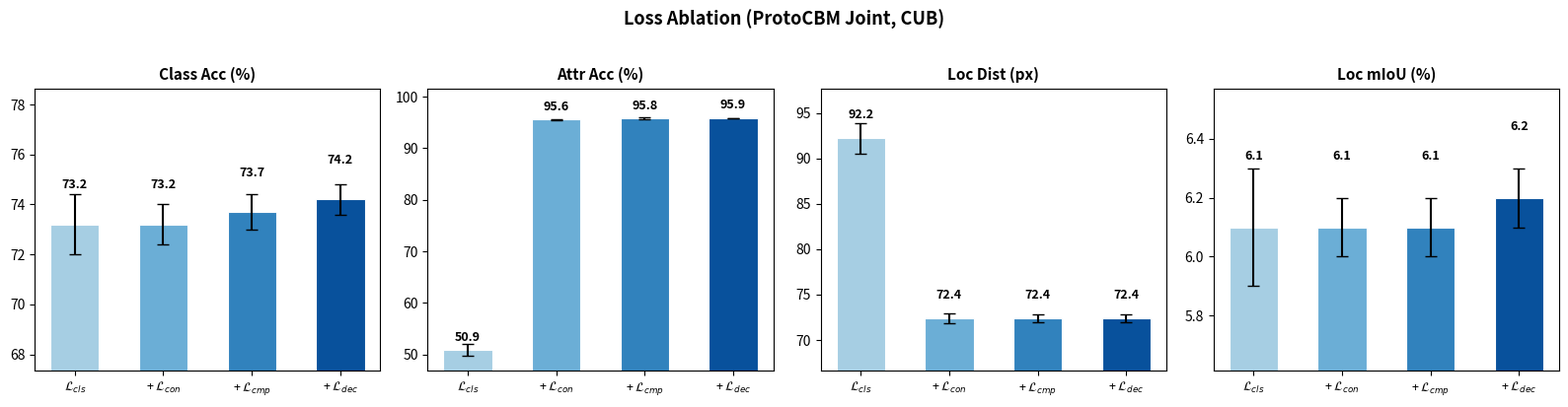

The script that saved this image:
import matplotlib.pyplot as plt
import numpy as np

labels = [
    r"$\mathcal{L}_{cls}$",
    r"$\mathcal{L}_{cls}$ + $\mathcal{L}_{con}$",
    r"$\mathcal{L}_{cls}$ + $\mathcal{L}_{con}$ + $\mathcal{L}_{cmp}$",
    r"$\mathcal{L}_{cls}$ + $\mathcal{L}_{con}$ + $\mathcal{L}_{cmp}$ + $\mathcal{L}_{dec}$",
]
short_labels = [
    r"$\mathcal{L}_{cls}$",
    r"+ $\mathcal{L}_{con}$",
    r"+ $\mathcal{L}_{cmp}$",
    r"+ $\mathcal{L}_{dec}$",
]

metrics = {
    "Class Acc (%)":  ([73.2, 73.2, 73.7, 74.2], [1.2, 0.8, 0.7, 0.6]),
    "Attr Acc (%)":   ([50.9, 95.6, 95.8, 95.9], [1.1, 0.1, 0.2, 0.0]),
    "Loc Dist (px)":  ([92.2, 72.4, 72.4, 72.4], [1.7, 0.5, 0.4, 0.4]),
    "Loc mIoU (%)":   ([6.1, 6.1, 6.1, 6.2],     [0.2, 0.1, 0.1, 0.1]),
}

x = np.arange(len(labels))
width = 0.55
# Progressive color: each added loss darkens the bar
colors = ["#a6cee3", "#6baed6", "#3182bd", "#08519c"]

fig, axes = plt.subplots(1, 4, figsize=(16, 4))

for ax, (metric, (vals, errs)) in zip(axes, metrics.items()):
    bars = ax.bar(x, vals, width, yerr=errs, capsize=4,
                  color=colors, edgecolor="white", linewidth=0.8)
    ax.set_xticks(x)
    ax.set_xticklabels(short_labels, fontsize=9)
    ax.set_title(metric, fontsize=11, fontweight="bold")
    ax.set_ylim(min(vals) * 0.92, max(vals) * 1.06)
    for bar, v in zip(bars, vals):
        ax.text(bar.get_x() + bar.get_width() / 2, bar.get_height() + max(errs) * 1.1,
                f"{v}", ha="center", va="bottom", fontsize=9, fontweight="bold")

fig.suptitle("Loss Ablation (ProtoCBM Joint, CUB)", fontsize=13, fontweight="bold", y=1.02)
plt.tight_layout()
plt.savefig("loss_ablation_results.png", dpi=200, bbox_inches="tight")
plt.savefig("loss_ablation_results.pdf", bbox_inches="tight")
print("Saved loss_ablation_results.png and loss_ablation_results.pdf")
